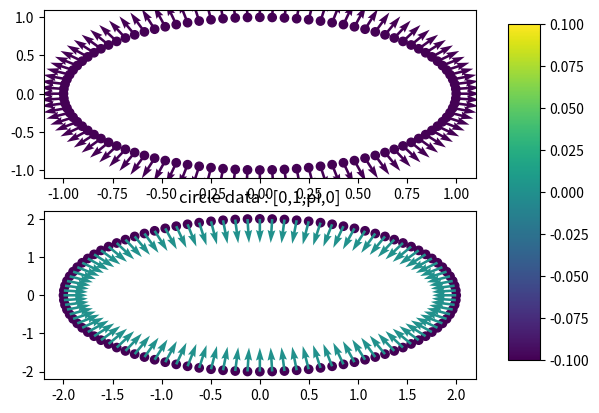
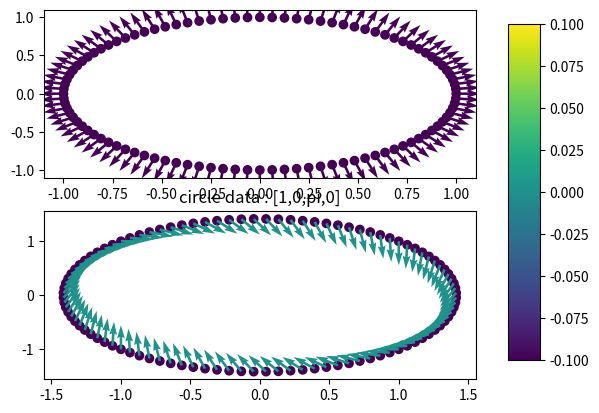
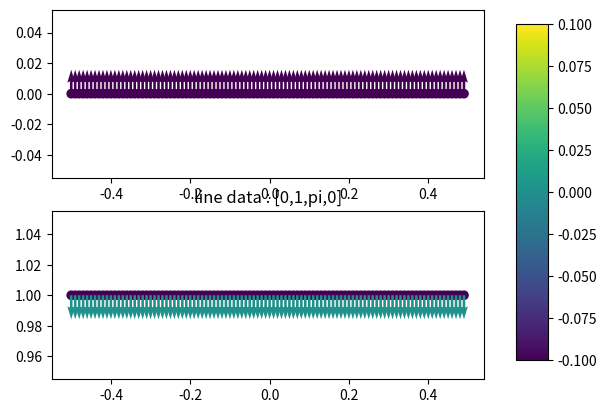
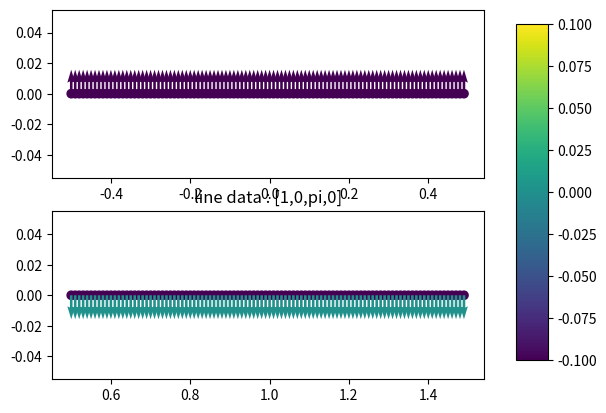
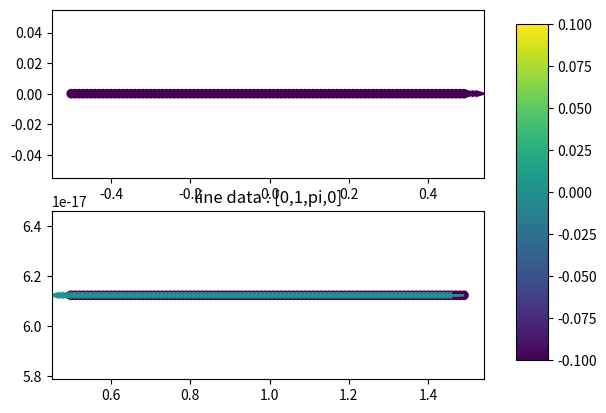
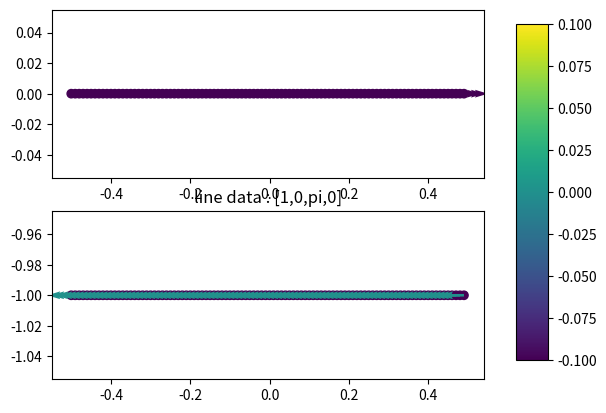
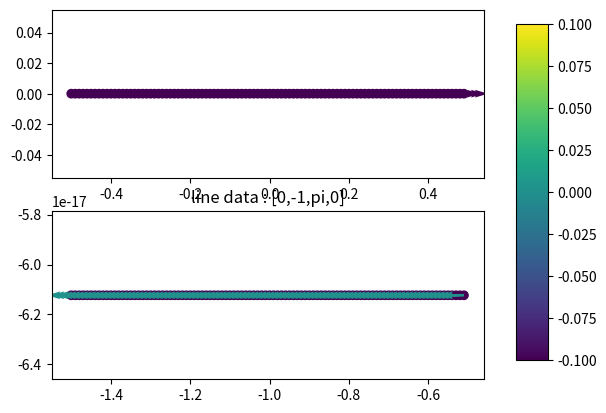
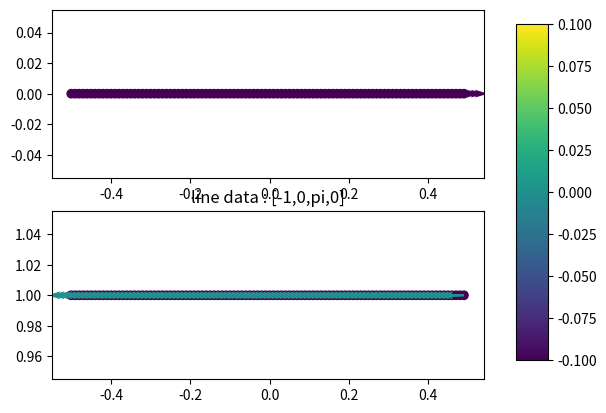

The matplotlib source for these figures, in order:
import matplotlib as mpl
import matplotlib.pyplot as plt
import numpy as np
import math
import time
from copy import copy


def plot_particle_data(data1, data2=None, name=None):
    if data2 is None:
        # Plot the data
        fig, ax = plt.subplots()
        # Get list of x,y directions (from yaw)
        arrow_x = [math.cos(yaw) for yaw in data1[:, 2]]
        arrow_y = [math.sin(yaw) for yaw in data1[:, 2]]
        im = ax.scatter(data1[:, 0], data1[:, 1], c=data1[:, 3])
        im = ax.quiver(data1[:, 0], data1[:, 1], arrow_x, arrow_y, data1[:, 3])
    else:
        # Plot the data
        fig, (ax1,ax2) = plt.subplots(2)
        # Get list of x,y directions (from yaw)
        arrow_x = [math.cos(yaw) for yaw in data1[:, 2]]
        arrow_y = [math.sin(yaw) for yaw in data1[:, 2]]
        im = ax1.scatter(data1[:, 0], data1[:, 1], c=data1[:, 3])
        im = ax1.quiver(data1[:, 0], data1[:, 1], arrow_x, arrow_y, data1[:, 3])
        if name is not None:
            plt.title(name)
        # Get list of x,y directions (from yaw)
        arrow_x = [math.cos(yaw) for yaw in data2[:, 2]]
        arrow_y = [math.sin(yaw) for yaw in data2[:, 2]]
        im = ax2.scatter(data2[:, 0], data2[:, 1], c=data2[:, 3])
        im = ax2.quiver(data2[:, 0], data2[:, 1], arrow_x, arrow_y, data2[:, 3])


    

    fig.subplots_adjust(right=0.8)
    cbar_ax = fig.add_axes([0.85, 0.15, 0.05, 0.7])
    fig.colorbar(im, cax=cbar_ax)
    
    plt.show()


def translate_data(x, translate):
    """
    Translates the positions of x by translate and then rotates the yaw by angle
    x: [[x,y,yaw,weight],...]
    translate: [x_offset, y_offset, yaw_offset, weight_offset]
    """
    t = copy(x)
    translate = np.array(translate)

    for data in t:
        # Translate position along arrow
        theta = data[2] - math.pi/2
        r = np.array(((np.cos(theta), -np.sin(theta)), (np.sin(theta), np.cos(theta))))
        data[0:2] += r.dot([translate[0], translate[1]])
        # Rotate yaw
        data[2] += translate[2]
        # Translate weight
        data[3] += translate[3]
    # Convert to numpy array
    t_data = np.asarray(t)
    return t_data


def generate_circle_data(rad=1, n=100):
    """
    Generates an array like [[x,y,yaw,weight],...] where the positions (x,y) are in a cirlce
    of radius rad and the yaw makes the normal directed out of the circle
    """
    circle_data = np.zeros((n, 4))
    for i, data in enumerate(circle_data):
        angle = i/n * 2 * math.pi
        data[0:2] = [rad * math.cos(angle), rad * math.sin(angle)]
        data[2] = angle
    return circle_data


def generate_line_data(width=1, yaw=math.pi/2, n=100):
    """
    Generates an array like [[x,y,yaw,weight],...] where the positions (x,y) are in a line
    of width and the yaw pointing straight up
    """
    width_data = np.zeros((n, 4))
    for i, data in enumerate(width_data):
        x = (i/n * width) - width/2
        data[0:2] = [x, 0]
        data[2] = yaw
    return width_data


if __name__ == "__main__":
    # Circle test
    plot_particle_data(generate_circle_data(), translate_data(generate_circle_data(), [0, 1, math.pi, 0]), "circle data : [0,1,pi,0]")
    plot_particle_data(generate_circle_data(), translate_data(generate_circle_data(), [1, 0, math.pi, 0]), "circle data : [1,0,pi,0]")
    # Line test
    plot_particle_data(generate_line_data(), translate_data(generate_line_data(), [0, 1, math.pi, 0]), "line data : [0,1,pi,0]")
    plot_particle_data(generate_line_data(), translate_data(generate_line_data(), [1, 0, math.pi, 0]), "line data : [1,0,pi,0]")
    plot_particle_data(generate_line_data(yaw=0), translate_data(generate_line_data(yaw=0), [0, 1, math.pi, 0]), "line data : [0,1,pi,0]")
    plot_particle_data(generate_line_data(yaw=0), translate_data(generate_line_data(yaw=0), [1, 0, math.pi, 0]), "line data : [1,0,pi,0]")
    plot_particle_data(generate_line_data(yaw=0), translate_data(generate_line_data(yaw=0), [0, -1, math.pi, 0]), "line data : [0,-1,pi,0]")
    plot_particle_data(generate_line_data(yaw=0), translate_data(generate_line_data(yaw=0), [-1, 0, math.pi, 0]), "line data : [-1,0,pi,0]")
    